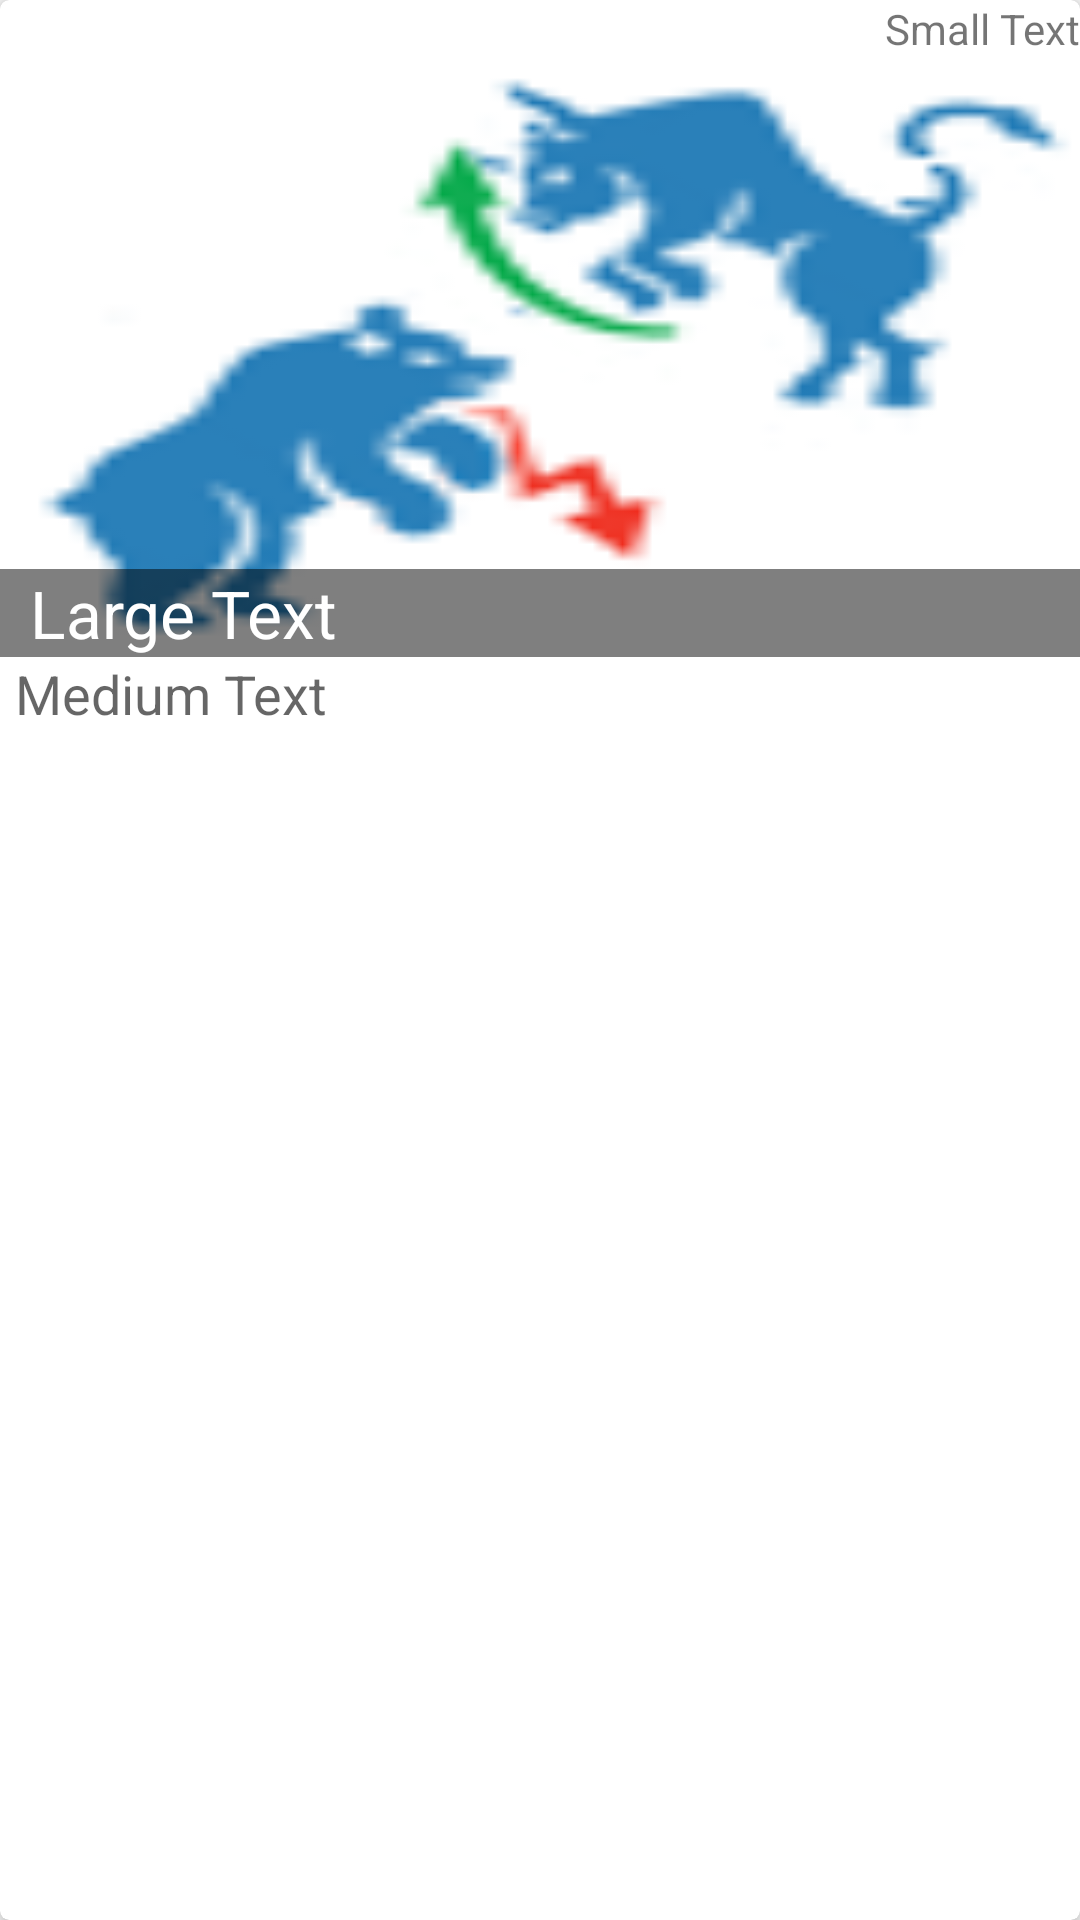

This screen was rendered from an Android layout file. Write that file and the resources it references.
<!-- AndroidManifest.xml: application theme AppTheme -->
<!-- res/layout/rss_custom_row_view.xml -->
<android.support.v7.widget.CardView
    xmlns:android="http://schemas.android.com/apk/res/android"
    xmlns:app="http://schemas.android.com/apk/res-auto"
    android:layout_width="match_parent"
    android:layout_height="wrap_content"
    android:orientation="vertical"
    android:id="@+id/cardview"
    app:cardBackgroundColor="@color/cardview_light_background"
    android:forceHasOverlappingRendering="true"
    app:cardPreventCornerOverlap="true"
    app:cardCornerRadius="3dp"
    app:cardElevation="4dp"
    android:clickable="true">

    <RelativeLayout
        android:layout_width="match_parent"
        android:layout_height="match_parent">

        <TextView
            android:id="@+id/date_text"
            android:layout_width="wrap_content"
            android:layout_height="wrap_content"
            android:layout_alignParentEnd="true"
            android:layout_alignParentRight="true"
            android:layout_alignParentTop="true"
            android:text="Small Text"
            android:textAppearance="?android:attr/textAppearanceSmall" />

        <ImageView
            android:id="@+id/thumb_img"
            android:layout_width="match_parent"
            android:layout_height="200dp"
            android:scaleType="fitXY"
            android:layout_below="@+id/date_text"
            android:layout_centerHorizontal="true"
            android:src="@drawable/updownmarket_both" />

        <TextView
            android:id="@+id/title_text"
            android:layout_width="match_parent"
            android:layout_height="wrap_content"
            android:layout_alignBottom="@+id/thumb_img"
            android:layout_centerHorizontal="true"
            android:background="#80000000"
            android:gravity="left"
            android:paddingLeft="10dp"
            android:lines="1"
            android:text="Large Text"
            android:textColor="#fff"
            android:textAppearance="?android:attr/textAppearanceLarge" />

        <TextView
            android:id="@+id/description_text"
            android:layout_width="match_parent"
            android:layout_height="wrap_content"
            android:layout_alignParentLeft="true"
            android:layout_alignParentStart="true"
            android:layout_below="@+id/thumb_img"
            android:layout_marginLeft="5dp"
            android:text="Medium Text"
            android:textAppearance="?android:attr/textAppearanceMedium" />
    </RelativeLayout>


</android.support.v7.widget.CardView>
<!-- resources referenced by this layout -->
<resources>
  <!-- drawable updownmarket_both: png bitmap (drawable, 10185 bytes) -->
  <style name="AppTheme" parent="Theme.AppCompat.Light.DarkActionBar">
          
          <item name="colorPrimary">@color/colorPrimary</item>
          <item name="colorPrimaryDark">@color/colorPrimaryDark</item>
          <item name="colorAccent">@color/colorAccent</item>
      </style>
  <color name="colorPrimary">#3F51B5</color>
  <color name="colorPrimaryDark">#303F9F</color>
  <color name="colorAccent">#448AFF</color>
</resources>
